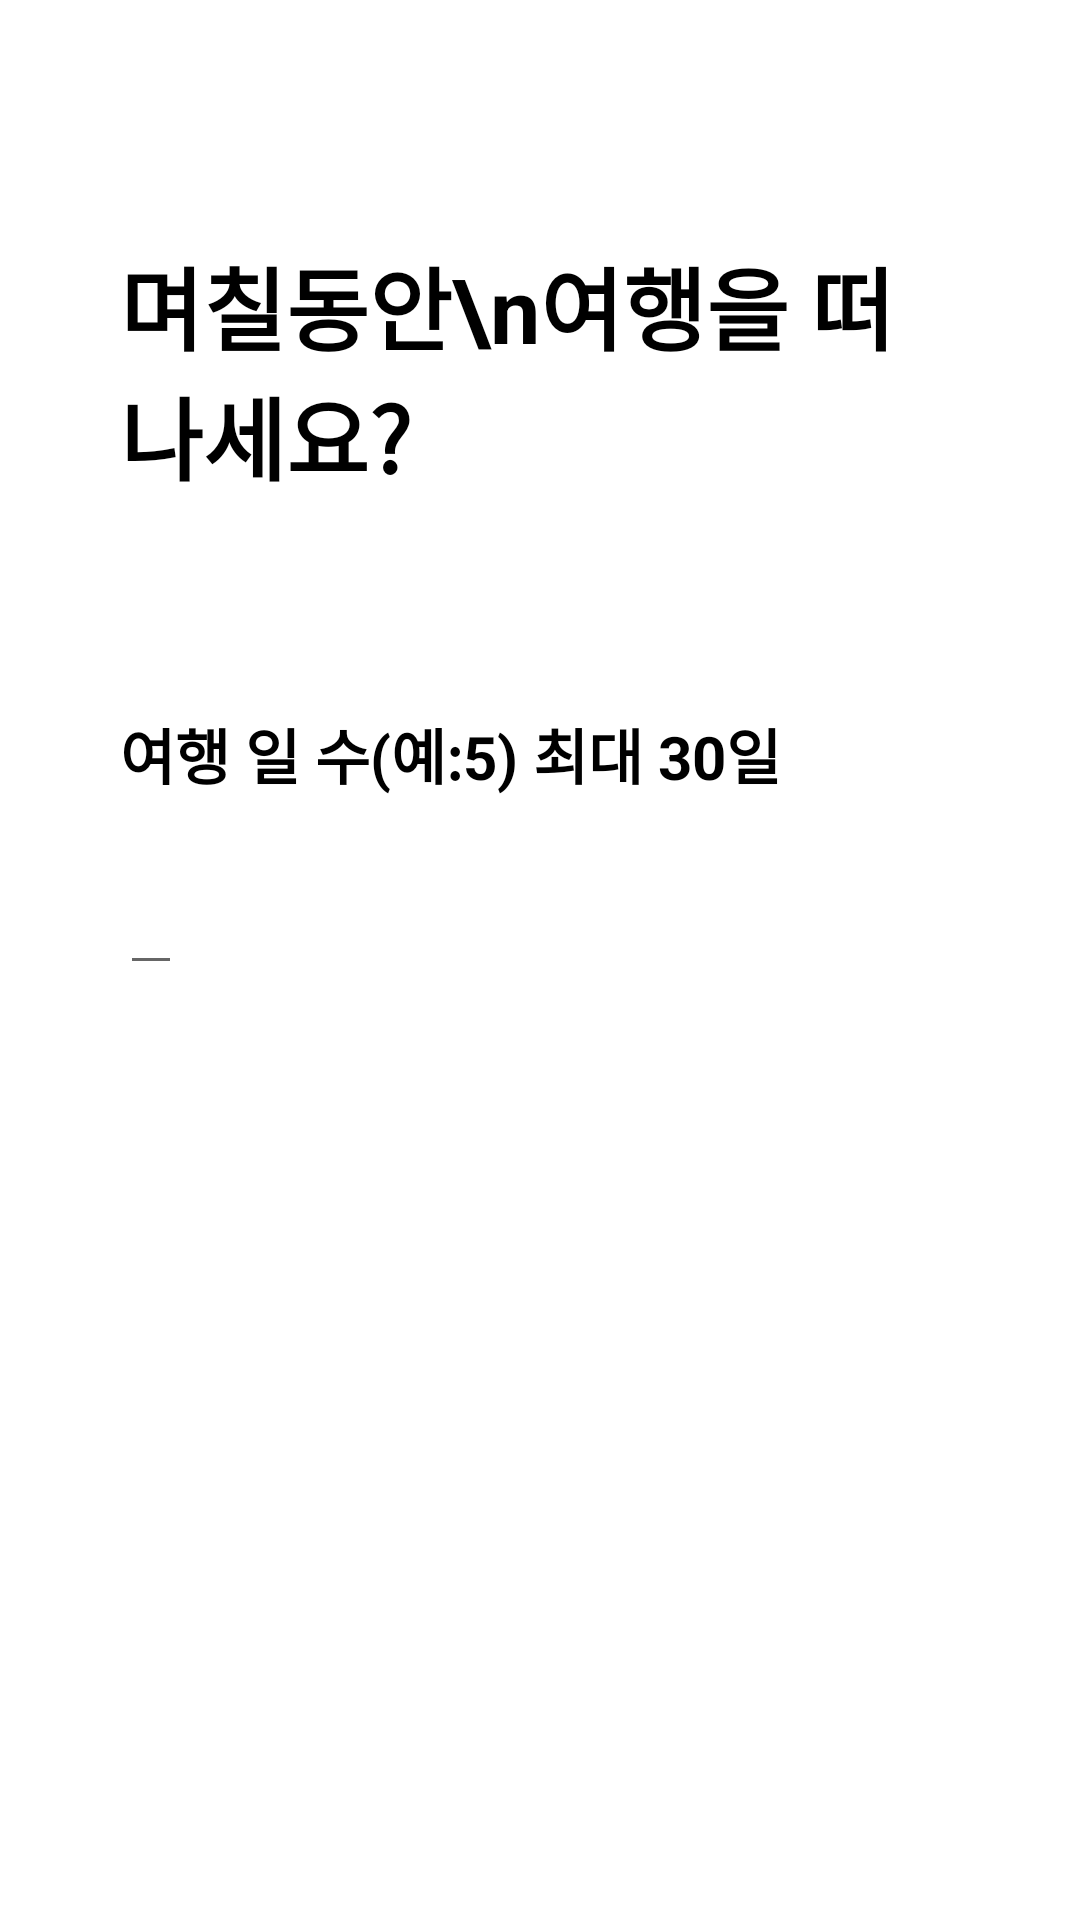

Here is an Android app screen rendered from its layout file. Give the layout XML and the strings, colors and styles it references.
<!-- AndroidManifest.xml: application theme AppTheme -->
<!-- res/layout/activity_date_pick.xml -->
<?xml version="1.0" encoding="utf-8"?>
<LinearLayout xmlns:android="http://schemas.android.com/apk/res/android"
    xmlns:tools="http://schemas.android.com/tools"
    android:id="@+id/activity_date_pick"
    android:layout_width="match_parent"
    android:layout_height="match_parent"
    android:paddingTop="10dp"
    android:orientation="vertical"
    android:background="#ffffff"
    tools:context="com.yapp.lazitripper.views.DatePickActivity"
    android:weightSum="1">

    <TextView
        android:layout_width="wrap_content"
        android:layout_height="wrap_content"
        android:layout_marginLeft="40dp"
        android:layout_marginRight="50dp"
        android:layout_marginTop="70dp"
        android:text="며칠동안\n여행을 떠나세요?"
        android:textAlignment="inherit"
        android:textColor="#000000"
        android:textSize="30sp"
        android:textStyle="bold" />

    <TextView
        android:layout_width="wrap_content"
        android:layout_height="wrap_content"
        android:layout_marginLeft="40dp"
        android:layout_marginRight="50dp"
        android:layout_marginTop="70dp"
        android:text="여행 일 수(예:5) 최대 30일"
        android:textAlignment="inherit"
        android:textColor="#000000"
        android:textSize="20sp"
        android:textStyle="bold" />


    <EditText
        android:id="@+id/datePick"
        android:layout_width="wrap_content"
        android:layout_height="wrap_content"
        android:layout_marginLeft="40dp"
        android:layout_marginRight="50dp"
        android:layout_marginTop="5dp"
        android:digits="0123456789"
        android:inputType="number"
        android:maxLength="2"
        android:textSize="30sp" />

</LinearLayout>
<!-- resources referenced by this layout -->
<resources>
  <style name="AppTheme" parent="Theme.AppCompat.Light.DarkActionBar">
          
          <item name="colorPrimary">@color/colorPrimary</item>
          <item name="colorPrimaryDark">@color/colorPrimaryDark</item>
          <item name="colorAccent">@color/colorAccent</item>
          <item name="android:statusBarColor">@android:color/transparent</item>
          
  
      </style>
  <color name="colorPrimary">#FFFFFF</color>
  <color name="colorPrimaryDark">#303F9F</color>
  <color name="colorAccent">#FF4081</color>
</resources>
